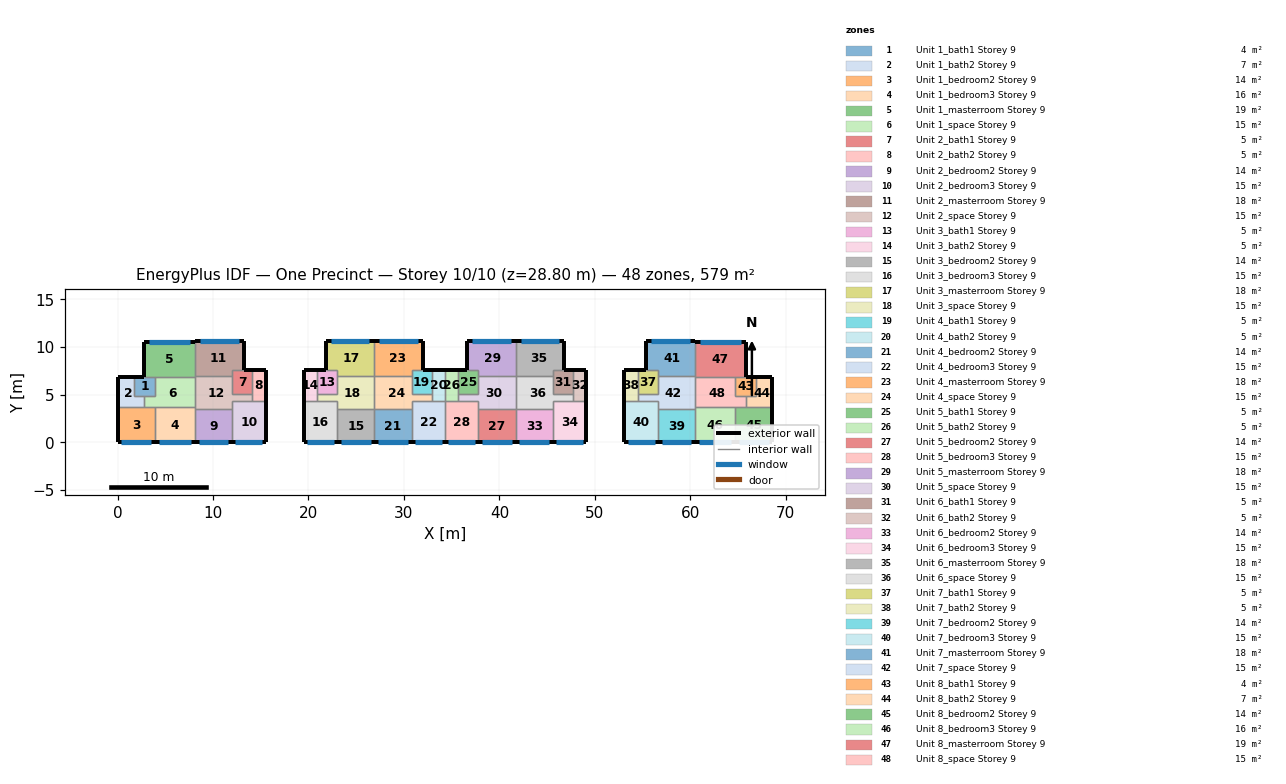
=== STOREY PLAN SPEC (per zone: floor XY polygon, exterior-wall plan segments, windows/doors) ===
zone 1: Unit 1_bath1 Storey 9  (4.3 m²)
  floor: (3.90, 4.90) (1.75, 4.90) (1.75, 6.90) (3.90, 6.90)
  exterior wall: (2.80, 6.90) – (1.75, 6.90)  [1.0 m]
  interior walls: 5
zone 2: Unit 1_bath2 Storey 9  (6.9 m²)
  floor: (1.75, 6.90) (1.75, 4.90) (2.80, 4.90) (2.80, 3.70) (0.00, 3.70) (0.00, 6.90)
  exterior wall: (0.00, 6.90) – (0.00, 3.70)  [3.2 m]
  exterior wall: (1.75, 6.90) – (0.00, 6.90)  [1.8 m]
  interior walls: 4
zone 3: Unit 1_bedroom2 Storey 9  (14.4 m²)
  floor: (3.90, 3.70) (3.90, 0.00) (0.00, 0.00) (0.00, 3.70)
  exterior wall: (0.00, 3.70) – (0.00, 0.00)  [3.7 m]
  exterior wall: (0.00, 0.00) – (3.90, 0.00)  [3.9 m]
    window: (0.39, 0.00) – (3.51, 0.00)  [5.5 m²]
  interior walls: 3
zone 4: Unit 1_bedroom3 Storey 9  (15.5 m²)
  floor: (8.10, 3.70) (8.10, 0.00) (3.90, 0.00) (3.90, 3.70)
  exterior wall: (3.90, 0.00) – (8.10, 0.00)  [4.2 m]
    window: (4.32, 0.00) – (7.68, 0.00)  [5.9 m²]
  interior walls: 4
zone 5: Unit 1_masterroom Storey 9  (19.1 m²)
  floor: (8.10, 10.50) (8.10, 6.90) (2.80, 6.90) (2.80, 10.50)
  exterior wall: (2.80, 10.50) – (2.80, 6.90)  [3.6 m]
  exterior wall: (8.10, 10.50) – (2.80, 10.50)  [5.3 m]
    window: (7.57, 10.50) – (3.33, 10.50)  [7.4 m²]
  interior walls: 4
zone 6: Unit 1_space Storey 9  (14.8 m²)
  floor: (8.10, 6.90) (8.10, 3.70) (2.80, 3.70) (2.80, 4.90) (3.90, 4.90) (3.90, 6.90)
  interior walls: 7
zone 7: Unit 2_bath1 Storey 9  (5.2 m²)
  floor: (14.10, 7.60) (14.10, 5.10) (12.00, 5.10) (12.00, 7.60)
  exterior wall: (14.10, 7.60) – (13.20, 7.60)  [0.9 m]
  interior walls: 5
zone 8: Unit 2_bath2 Storey 9  (4.6 m²)
  floor: (15.50, 7.60) (15.50, 4.30) (14.10, 4.30) (14.10, 7.60)
  exterior wall: (15.50, 4.30) – (15.50, 7.60)  [3.3 m]
  exterior wall: (15.50, 7.60) – (14.10, 7.60)  [1.4 m]
  interior walls: 3
zone 9: Unit 2_bedroom2 Storey 9  (13.7 m²)
  floor: (12.00, 3.50) (12.00, 0.00) (8.10, 0.00) (8.10, 3.50)
  exterior wall: (8.10, 0.00) – (12.00, 0.00)  [3.9 m]
    window: (8.49, 0.00) – (11.61, 0.00)  [5.5 m²]
  interior walls: 3
zone 10: Unit 2_bedroom3 Storey 9  (15.0 m²)
  floor: (15.50, 4.30) (15.50, 0.00) (12.00, 0.00) (12.00, 4.30)
  exterior wall: (12.00, 0.00) – (15.50, 0.00)  [3.5 m]
    window: (12.35, 0.00) – (15.15, 0.00)  [4.9 m²]
  exterior wall: (15.50, 0.00) – (15.50, 4.30)  [4.3 m]
  interior walls: 4
zone 11: Unit 2_masterroom Storey 9  (17.6 m²)
  floor: (13.20, 10.60) (13.20, 7.60) (12.00, 7.60) (12.00, 7.00) (8.10, 7.00) (8.10, 10.60)
  exterior wall: (8.10, 10.60) – (8.10, 10.50)  [0.1 m]
  exterior wall: (13.20, 7.60) – (13.20, 10.60)  [3.0 m]
  exterior wall: (13.20, 10.60) – (8.10, 10.60)  [5.1 m]
    window: (12.69, 10.60) – (8.61, 10.60)  [7.1 m²]
  interior walls: 4
zone 12: Unit 2_space Storey 9  (15.3 m²)
  floor: (8.10, 7.00) (12.00, 7.00) (12.00, 5.10) (14.10, 5.10) (14.10, 4.30) (12.00, 4.30) (12.00, 3.50) (8.10, 3.50)
  interior walls: 10
zone 13: Unit 3_bath1 Storey 9  (5.3 m²)
  floor: (23.00, 5.10) (20.90, 5.10) (20.90, 7.60) (23.00, 7.60)
  exterior wall: (21.80, 7.60) – (20.90, 7.60)  [0.9 m]
  interior walls: 5
zone 14: Unit 3_bath2 Storey 9  (4.6 m²)
  floor: (20.90, 4.30) (19.50, 4.30) (19.50, 7.60) (20.90, 7.60)
  exterior wall: (20.90, 7.60) – (19.50, 7.60)  [1.4 m]
  exterior wall: (19.50, 7.60) – (19.50, 4.30)  [3.3 m]
  interior walls: 3
zone 15: Unit 3_bedroom2 Storey 9  (13.6 m²)
  floor: (26.90, 0.00) (23.00, 0.00) (23.00, 3.50) (26.90, 3.50)
  exterior wall: (23.00, 0.00) – (26.90, 0.00)  [3.9 m]
    window: (23.39, 0.00) – (26.51, 0.00)  [5.5 m²]
  interior walls: 3
zone 16: Unit 3_bedroom3 Storey 9  (15.0 m²)
  floor: (23.00, 0.00) (19.50, 0.00) (19.50, 4.30) (23.00, 4.30)
  exterior wall: (19.50, 4.30) – (19.50, 0.00)  [4.3 m]
  exterior wall: (19.50, 0.00) – (23.00, 0.00)  [3.5 m]
    window: (19.85, 0.00) – (22.65, 0.00)  [4.9 m²]
  interior walls: 4
zone 17: Unit 3_masterroom Storey 9  (17.6 m²)
  floor: (26.90, 7.00) (23.00, 7.00) (23.00, 7.60) (21.80, 7.60) (21.80, 10.60) (26.90, 10.60)
  exterior wall: (26.90, 10.60) – (21.80, 10.60)  [5.1 m]
    window: (26.39, 10.60) – (22.31, 10.60)  [7.1 m²]
  exterior wall: (21.80, 10.60) – (21.80, 7.60)  [3.0 m]
  interior walls: 4
zone 18: Unit 3_space Storey 9  (15.3 m²)
  floor: (23.00, 3.50) (23.00, 4.30) (20.90, 4.30) (20.90, 5.10) (23.00, 5.10) (23.00, 7.00) (26.90, 7.00) (26.90, 3.50)
  interior walls: 8
zone 19: Unit 4_bath1 Storey 9  (5.3 m²)
  floor: (32.90, 7.60) (32.90, 5.10) (30.80, 5.10) (30.80, 7.60)
  exterior wall: (32.90, 7.60) – (32.00, 7.60)  [0.9 m]
  interior walls: 5
zone 20: Unit 4_bath2 Storey 9  (4.6 m²)
  floor: (34.30, 7.60) (34.30, 4.30) (32.90, 4.30) (32.90, 7.60)
  exterior wall: (34.30, 7.60) – (32.90, 7.60)  [1.4 m]
  interior walls: 4
zone 21: Unit 4_bedroom2 Storey 9  (13.6 m²)
  floor: (30.80, 3.50) (30.80, 0.00) (26.90, 0.00) (26.90, 3.50)
  exterior wall: (26.90, 0.00) – (30.80, 0.00)  [3.9 m]
    window: (27.29, 0.00) – (30.41, 0.00)  [5.5 m²]
  interior walls: 3
zone 22: Unit 4_bedroom3 Storey 9  (15.0 m²)
  floor: (34.30, 4.30) (34.30, 0.00) (30.80, 0.00) (30.80, 4.30)
  exterior wall: (30.80, 0.00) – (34.30, 0.00)  [3.5 m]
    window: (31.15, 0.00) – (33.95, 0.00)  [4.9 m²]
  interior walls: 5
zone 23: Unit 4_masterroom Storey 9  (17.6 m²)
  floor: (32.00, 10.60) (32.00, 7.60) (30.80, 7.60) (30.80, 7.00) (26.90, 7.00) (26.90, 10.60)
  exterior wall: (32.00, 7.60) – (32.00, 10.60)  [3.0 m]
  exterior wall: (32.00, 10.60) – (26.90, 10.60)  [5.1 m]
    window: (31.49, 10.60) – (27.41, 10.60)  [7.1 m²]
  interior walls: 4
zone 24: Unit 4_space Storey 9  (15.3 m²)
  floor: (26.90, 7.00) (30.80, 7.00) (30.80, 5.10) (32.90, 5.10) (32.90, 4.30) (30.80, 4.30) (30.80, 3.50) (26.90, 3.50)
  interior walls: 8
zone 25: Unit 5_bath1 Storey 9  (5.3 m²)
  floor: (37.80, 5.10) (35.70, 5.10) (35.70, 7.60) (37.80, 7.60)
  exterior wall: (36.60, 7.60) – (35.70, 7.60)  [0.9 m]
  interior walls: 5
zone 26: Unit 5_bath2 Storey 9  (4.6 m²)
  floor: (35.70, 4.30) (34.30, 4.30) (34.30, 7.60) (35.70, 7.60)
  exterior wall: (35.70, 7.60) – (34.30, 7.60)  [1.4 m]
  interior walls: 4
zone 27: Unit 5_bedroom2 Storey 9  (13.6 m²)
  floor: (41.70, 0.00) (37.80, 0.00) (37.80, 3.50) (41.70, 3.50)
  exterior wall: (37.80, 0.00) – (41.70, 0.00)  [3.9 m]
    window: (38.19, 0.00) – (41.31, 0.00)  [5.5 m²]
  interior walls: 3
zone 28: Unit 5_bedroom3 Storey 9  (15.0 m²)
  floor: (37.80, 0.00) (34.30, 0.00) (34.30, 4.30) (37.80, 4.30)
  exterior wall: (34.30, 0.00) – (37.80, 0.00)  [3.5 m]
    window: (34.65, 0.00) – (37.45, 0.00)  [4.9 m²]
  interior walls: 5
zone 29: Unit 5_masterroom Storey 9  (17.6 m²)
  floor: (41.70, 7.00) (37.80, 7.00) (37.80, 7.60) (36.60, 7.60) (36.60, 10.60) (41.70, 10.60)
  exterior wall: (41.70, 10.60) – (36.60, 10.60)  [5.1 m]
    window: (41.19, 10.60) – (37.11, 10.60)  [7.1 m²]
  exterior wall: (36.60, 10.60) – (36.60, 7.60)  [3.0 m]
  interior walls: 4
zone 30: Unit 5_space Storey 9  (15.3 m²)
  floor: (37.80, 3.50) (37.80, 4.30) (35.70, 4.30) (35.70, 5.10) (37.80, 5.10) (37.80, 7.00) (41.70, 7.00) (41.70, 3.50)
  interior walls: 8
zone 31: Unit 6_bath1 Storey 9  (5.3 m²)
  floor: (47.70, 7.60) (47.70, 5.10) (45.60, 5.10) (45.60, 7.60)
  exterior wall: (47.70, 7.60) – (46.80, 7.60)  [0.9 m]
  interior walls: 5
zone 32: Unit 6_bath2 Storey 9  (4.6 m²)
  floor: (49.10, 7.60) (49.10, 4.30) (47.70, 4.30) (47.70, 7.60)
  exterior wall: (49.10, 4.30) – (49.10, 7.60)  [3.3 m]
  exterior wall: (49.10, 7.60) – (47.70, 7.60)  [1.4 m]
  interior walls: 3
zone 33: Unit 6_bedroom2 Storey 9  (13.6 m²)
  floor: (45.60, 3.50) (45.60, 0.00) (41.70, 0.00) (41.70, 3.50)
  exterior wall: (41.70, 0.00) – (45.60, 0.00)  [3.9 m]
    window: (42.09, 0.00) – (45.21, 0.00)  [5.5 m²]
  interior walls: 3
zone 34: Unit 6_bedroom3 Storey 9  (15.0 m²)
  floor: (49.10, 4.30) (49.10, 0.00) (45.60, 0.00) (45.60, 4.30)
  exterior wall: (45.60, 0.00) – (49.10, 0.00)  [3.5 m]
    window: (45.95, 0.00) – (48.75, 0.00)  [4.9 m²]
  exterior wall: (49.10, 0.00) – (49.10, 4.30)  [4.3 m]
  interior walls: 4
zone 35: Unit 6_masterroom Storey 9  (17.6 m²)
  floor: (46.80, 10.60) (46.80, 7.60) (45.60, 7.60) (45.60, 7.00) (41.70, 7.00) (41.70, 10.60)
  exterior wall: (46.80, 7.60) – (46.80, 10.60)  [3.0 m]
  exterior wall: (46.80, 10.60) – (41.70, 10.60)  [5.1 m]
    window: (46.29, 10.60) – (42.21, 10.60)  [7.1 m²]
  interior walls: 4
zone 36: Unit 6_space Storey 9  (15.3 m²)
  floor: (41.70, 7.00) (45.60, 7.00) (45.60, 5.10) (47.70, 5.10) (47.70, 4.30) (45.60, 4.30) (45.60, 3.50) (41.70, 3.50)
  interior walls: 8
zone 37: Unit 7_bath1 Storey 9  (5.3 m²)
  floor: (56.60, 5.10) (54.50, 5.10) (54.50, 7.60) (56.60, 7.60)
  exterior wall: (55.40, 7.60) – (54.50, 7.60)  [0.9 m]
  interior walls: 5
zone 38: Unit 7_bath2 Storey 9  (4.6 m²)
  floor: (54.50, 4.30) (53.10, 4.30) (53.10, 7.60) (54.50, 7.60)
  exterior wall: (54.50, 7.60) – (53.10, 7.60)  [1.4 m]
  exterior wall: (53.10, 7.60) – (53.10, 4.30)  [3.3 m]
  interior walls: 3
zone 39: Unit 7_bedroom2 Storey 9  (13.6 m²)
  floor: (60.50, 0.00) (56.60, 0.00) (56.60, 3.50) (60.50, 3.50)
  exterior wall: (56.60, 0.00) – (60.50, 0.00)  [3.9 m]
    window: (56.99, 0.00) – (60.11, 0.00)  [5.5 m²]
  interior walls: 3
zone 40: Unit 7_bedroom3 Storey 9  (15.0 m²)
  floor: (56.60, 0.00) (53.10, 0.00) (53.10, 4.30) (56.60, 4.30)
  exterior wall: (53.10, 4.30) – (53.10, 0.00)  [4.3 m]
  exterior wall: (53.10, 0.00) – (56.60, 0.00)  [3.5 m]
    window: (53.45, 0.00) – (56.25, 0.00)  [4.9 m²]
  interior walls: 4
zone 41: Unit 7_masterroom Storey 9  (17.6 m²)
  floor: (60.50, 7.00) (56.60, 7.00) (56.60, 7.60) (55.40, 7.60) (55.40, 10.60) (60.50, 10.60)
  exterior wall: (60.50, 10.60) – (55.40, 10.60)  [5.1 m]
    window: (59.99, 10.60) – (55.91, 10.60)  [7.1 m²]
  exterior wall: (55.40, 10.60) – (55.40, 7.60)  [3.0 m]
  exterior wall: (60.50, 10.50) – (60.50, 10.60)  [0.1 m]
  interior walls: 4
zone 42: Unit 7_space Storey 9  (15.3 m²)
  floor: (56.60, 3.50) (56.60, 4.30) (54.50, 4.30) (54.50, 5.10) (56.60, 5.10) (56.60, 7.00) (60.50, 7.00) (60.50, 3.50)
  interior walls: 10
zone 43: Unit 8_bath1 Storey 9  (4.3 m²)
  floor: (66.85, 6.90) (66.85, 4.90) (64.70, 4.90) (64.70, 6.90)
  exterior wall: (66.85, 6.90) – (65.80, 6.90)  [1.0 m]
  interior walls: 5
zone 44: Unit 8_bath2 Storey 9  (6.9 m²)
  floor: (68.60, 3.70) (65.80, 3.70) (65.80, 4.90) (66.85, 4.90) (66.85, 6.90) (68.60, 6.90)
  exterior wall: (68.60, 6.90) – (66.85, 6.90)  [1.8 m]
  exterior wall: (68.60, 3.70) – (68.60, 6.90)  [3.2 m]
  interior walls: 4
zone 45: Unit 8_bedroom2 Storey 9  (14.4 m²)
  floor: (68.60, 0.00) (64.70, 0.00) (64.70, 3.70) (68.60, 3.70)
  exterior wall: (64.70, 0.00) – (68.60, 0.00)  [3.9 m]
    window: (65.09, 0.00) – (68.21, 0.00)  [5.5 m²]
  exterior wall: (68.60, 0.00) – (68.60, 3.70)  [3.7 m]
  interior walls: 3
zone 46: Unit 8_bedroom3 Storey 9  (15.5 m²)
  floor: (64.70, 0.00) (60.50, 0.00) (60.50, 3.70) (64.70, 3.70)
  exterior wall: (60.50, 0.00) – (64.70, 0.00)  [4.2 m]
    window: (60.92, 0.00) – (64.28, 0.00)  [5.9 m²]
  interior walls: 4
zone 47: Unit 8_masterroom Storey 9  (19.1 m²)
  floor: (65.80, 6.90) (60.50, 6.90) (60.50, 10.50) (65.80, 10.50)
  exterior wall: (65.80, 10.50) – (60.50, 10.50)  [5.3 m]
    window: (65.27, 10.50) – (61.03, 10.50)  [7.4 m²]
  exterior wall: (65.80, 6.90) – (65.80, 10.50)  [3.6 m]
  interior walls: 4
zone 48: Unit 8_space Storey 9  (14.8 m²)
  floor: (64.70, 4.90) (65.80, 4.90) (65.80, 3.70) (60.50, 3.70) (60.50, 6.90) (64.70, 6.90)
  interior walls: 7

=== DERIVED (storey summary) ===
Building: One Precinct
Storey: 10 of 10  (floor level z = 28.80 m)
Storey gross floor area: 579.2 m²
Zones on this storey: 48
  - Unit 1_bath1 Storey 9: floor 4.3 m²; exterior wall 1.0 m (2.9 m²); WWR 0.0%
  - Unit 1_bath2 Storey 9: floor 6.9 m²; exterior wall 5.0 m (13.9 m²); WWR 0.0%
  - Unit 1_bedroom2 Storey 9: floor 14.4 m²; exterior wall 7.6 m (21.3 m²); 1 window(s) 5.5 m²; WWR 25.7%
  - Unit 1_bedroom3 Storey 9: floor 15.5 m²; exterior wall 4.2 m (11.8 m²); 1 window(s) 5.9 m²; WWR 50.0%
  - Unit 1_masterroom Storey 9: floor 19.1 m²; exterior wall 8.9 m (24.9 m²); 1 window(s) 7.4 m²; WWR 29.8%
  - Unit 1_space Storey 9: floor 14.8 m²
  - Unit 2_bath1 Storey 9: floor 5.2 m²; exterior wall 0.9 m (2.5 m²); WWR 0.0%
  - Unit 2_bath2 Storey 9: floor 4.6 m²; exterior wall 4.7 m (13.2 m²); WWR 0.0%
  - Unit 2_bedroom2 Storey 9: floor 13.7 m²; exterior wall 3.9 m (10.9 m²); 1 window(s) 5.5 m²; WWR 50.0%
  - Unit 2_bedroom3 Storey 9: floor 15.0 m²; exterior wall 7.8 m (21.8 m²); 1 window(s) 4.9 m²; WWR 22.4%
  - Unit 2_masterroom Storey 9: floor 17.6 m²; exterior wall 8.2 m (23.0 m²); 1 window(s) 7.1 m²; WWR 31.1%
  - Unit 2_space Storey 9: floor 15.3 m²
  - Unit 3_bath1 Storey 9: floor 5.3 m²; exterior wall 0.9 m (2.5 m²); WWR 0.0%
  - Unit 3_bath2 Storey 9: floor 4.6 m²; exterior wall 4.7 m (13.2 m²); WWR 0.0%
  - Unit 3_bedroom2 Storey 9: floor 13.6 m²; exterior wall 3.9 m (10.9 m²); 1 window(s) 5.5 m²; WWR 50.0%
  - Unit 3_bedroom3 Storey 9: floor 15.0 m²; exterior wall 7.8 m (21.8 m²); 1 window(s) 4.9 m²; WWR 22.4%
  - Unit 3_masterroom Storey 9: floor 17.6 m²; exterior wall 8.1 m (22.7 m²); 1 window(s) 7.1 m²; WWR 31.5%
  - Unit 3_space Storey 9: floor 15.3 m²
  - Unit 4_bath1 Storey 9: floor 5.3 m²; exterior wall 0.9 m (2.5 m²); WWR 0.0%
  - Unit 4_bath2 Storey 9: floor 4.6 m²; exterior wall 1.4 m (3.9 m²); WWR 0.0%
  - Unit 4_bedroom2 Storey 9: floor 13.6 m²; exterior wall 3.9 m (10.9 m²); 1 window(s) 5.5 m²; WWR 50.0%
  - Unit 4_bedroom3 Storey 9: floor 15.0 m²; exterior wall 3.5 m (9.8 m²); 1 window(s) 4.9 m²; WWR 50.0%
  - Unit 4_masterroom Storey 9: floor 17.6 m²; exterior wall 8.1 m (22.7 m²); 1 window(s) 7.1 m²; WWR 31.5%
  - Unit 4_space Storey 9: floor 15.3 m²
  - Unit 5_bath1 Storey 9: floor 5.3 m²; exterior wall 0.9 m (2.5 m²); WWR 0.0%
  - Unit 5_bath2 Storey 9: floor 4.6 m²; exterior wall 1.4 m (3.9 m²); WWR 0.0%
  - Unit 5_bedroom2 Storey 9: floor 13.6 m²; exterior wall 3.9 m (10.9 m²); 1 window(s) 5.5 m²; WWR 50.0%
  - Unit 5_bedroom3 Storey 9: floor 15.0 m²; exterior wall 3.5 m (9.8 m²); 1 window(s) 4.9 m²; WWR 50.0%
  - Unit 5_masterroom Storey 9: floor 17.6 m²; exterior wall 8.1 m (22.7 m²); 1 window(s) 7.1 m²; WWR 31.5%
  - Unit 5_space Storey 9: floor 15.3 m²
  - Unit 6_bath1 Storey 9: floor 5.3 m²; exterior wall 0.9 m (2.5 m²); WWR 0.0%
  - Unit 6_bath2 Storey 9: floor 4.6 m²; exterior wall 4.7 m (13.2 m²); WWR 0.0%
  - Unit 6_bedroom2 Storey 9: floor 13.6 m²; exterior wall 3.9 m (10.9 m²); 1 window(s) 5.5 m²; WWR 50.0%
  - Unit 6_bedroom3 Storey 9: floor 15.0 m²; exterior wall 7.8 m (21.8 m²); 1 window(s) 4.9 m²; WWR 22.4%
  - Unit 6_masterroom Storey 9: floor 17.6 m²; exterior wall 8.1 m (22.7 m²); 1 window(s) 7.1 m²; WWR 31.5%
  - Unit 6_space Storey 9: floor 15.3 m²
  - Unit 7_bath1 Storey 9: floor 5.3 m²; exterior wall 0.9 m (2.5 m²); WWR 0.0%
  - Unit 7_bath2 Storey 9: floor 4.6 m²; exterior wall 4.7 m (13.2 m²); WWR 0.0%
  - Unit 7_bedroom2 Storey 9: floor 13.6 m²; exterior wall 3.9 m (10.9 m²); 1 window(s) 5.5 m²; WWR 50.0%
  - Unit 7_bedroom3 Storey 9: floor 15.0 m²; exterior wall 7.8 m (21.8 m²); 1 window(s) 4.9 m²; WWR 22.4%
  - Unit 7_masterroom Storey 9: floor 17.6 m²; exterior wall 8.2 m (23.0 m²); 1 window(s) 7.1 m²; WWR 31.1%
  - Unit 7_space Storey 9: floor 15.3 m²
  - Unit 8_bath1 Storey 9: floor 4.3 m²; exterior wall 1.0 m (2.9 m²); WWR 0.0%
  - Unit 8_bath2 Storey 9: floor 6.9 m²; exterior wall 5.0 m (13.9 m²); WWR 0.0%
  - Unit 8_bedroom2 Storey 9: floor 14.4 m²; exterior wall 7.6 m (21.3 m²); 1 window(s) 5.5 m²; WWR 25.7%
  - Unit 8_bedroom3 Storey 9: floor 15.5 m²; exterior wall 4.2 m (11.8 m²); 1 window(s) 5.9 m²; WWR 50.0%
  - Unit 8_masterroom Storey 9: floor 19.1 m²; exterior wall 8.9 m (24.9 m²); 1 window(s) 7.4 m²; WWR 29.8%
  - Unit 8_space Storey 9: floor 14.8 m²
Zone adjacency (shared interzone walls):
  - Unit 1_bath1 Storey 9 ↔ Unit 1_bath2 Storey 9
  - Unit 1_bath1 Storey 9 ↔ Unit 1_masterroom Storey 9
  - Unit 1_bath1 Storey 9 ↔ Unit 1_space Storey 9
  - Unit 1_bath2 Storey 9 ↔ Unit 1_bedroom2 Storey 9
  - Unit 1_bath2 Storey 9 ↔ Unit 1_space Storey 9
  - Unit 1_bedroom2 Storey 9 ↔ Unit 1_bedroom3 Storey 9
  - Unit 1_bedroom2 Storey 9 ↔ Unit 1_space Storey 9
  - Unit 1_bedroom3 Storey 9 ↔ Unit 1_space Storey 9
  - Unit 1_bedroom3 Storey 9 ↔ Unit 2_bedroom2 Storey 9
  - Unit 1_bedroom3 Storey 9 ↔ Unit 2_space Storey 9
  - Unit 1_masterroom Storey 9 ↔ Unit 1_space Storey 9
  - Unit 1_masterroom Storey 9 ↔ Unit 2_masterroom Storey 9
  - Unit 1_masterroom Storey 9 ↔ Unit 2_space Storey 9
  - Unit 1_space Storey 9 ↔ Unit 2_space Storey 9
  - Unit 2_bath1 Storey 9 ↔ Unit 2_bath2 Storey 9
  - Unit 2_bath1 Storey 9 ↔ Unit 2_masterroom Storey 9
  - Unit 2_bath1 Storey 9 ↔ Unit 2_space Storey 9
  - Unit 2_bath2 Storey 9 ↔ Unit 2_bedroom3 Storey 9
  - Unit 2_bath2 Storey 9 ↔ Unit 2_space Storey 9
  - Unit 2_bedroom2 Storey 9 ↔ Unit 2_bedroom3 Storey 9
  - Unit 2_bedroom2 Storey 9 ↔ Unit 2_space Storey 9
  - Unit 2_bedroom3 Storey 9 ↔ Unit 2_space Storey 9
  - Unit 2_masterroom Storey 9 ↔ Unit 2_space Storey 9
  - Unit 3_bath1 Storey 9 ↔ Unit 3_bath2 Storey 9
  - Unit 3_bath1 Storey 9 ↔ Unit 3_masterroom Storey 9
  - Unit 3_bath1 Storey 9 ↔ Unit 3_space Storey 9
  - Unit 3_bath2 Storey 9 ↔ Unit 3_bedroom3 Storey 9
  - Unit 3_bath2 Storey 9 ↔ Unit 3_space Storey 9
  - Unit 3_bedroom2 Storey 9 ↔ Unit 3_bedroom3 Storey 9
  - Unit 3_bedroom2 Storey 9 ↔ Unit 3_space Storey 9
  - Unit 3_bedroom2 Storey 9 ↔ Unit 4_bedroom2 Storey 9
  - Unit 3_bedroom3 Storey 9 ↔ Unit 3_space Storey 9
  - Unit 3_masterroom Storey 9 ↔ Unit 3_space Storey 9
  - Unit 3_masterroom Storey 9 ↔ Unit 4_masterroom Storey 9
  - Unit 3_space Storey 9 ↔ Unit 4_space Storey 9
  - Unit 4_bath1 Storey 9 ↔ Unit 4_bath2 Storey 9
  - Unit 4_bath1 Storey 9 ↔ Unit 4_masterroom Storey 9
  - Unit 4_bath1 Storey 9 ↔ Unit 4_space Storey 9
  - Unit 4_bath2 Storey 9 ↔ Unit 4_bedroom3 Storey 9
  - Unit 4_bath2 Storey 9 ↔ Unit 4_space Storey 9
  - Unit 4_bath2 Storey 9 ↔ Unit 5_bath2 Storey 9
  - Unit 4_bedroom2 Storey 9 ↔ Unit 4_bedroom3 Storey 9
  - Unit 4_bedroom2 Storey 9 ↔ Unit 4_space Storey 9
  - Unit 4_bedroom3 Storey 9 ↔ Unit 4_space Storey 9
  - Unit 4_bedroom3 Storey 9 ↔ Unit 5_bedroom3 Storey 9
  - Unit 4_masterroom Storey 9 ↔ Unit 4_space Storey 9
  - Unit 5_bath1 Storey 9 ↔ Unit 5_bath2 Storey 9
  - Unit 5_bath1 Storey 9 ↔ Unit 5_masterroom Storey 9
  - Unit 5_bath1 Storey 9 ↔ Unit 5_space Storey 9
  - Unit 5_bath2 Storey 9 ↔ Unit 5_bedroom3 Storey 9
  - Unit 5_bath2 Storey 9 ↔ Unit 5_space Storey 9
  - Unit 5_bedroom2 Storey 9 ↔ Unit 5_bedroom3 Storey 9
  - Unit 5_bedroom2 Storey 9 ↔ Unit 5_space Storey 9
  - Unit 5_bedroom2 Storey 9 ↔ Unit 6_bedroom2 Storey 9
  - Unit 5_bedroom3 Storey 9 ↔ Unit 5_space Storey 9
  - Unit 5_masterroom Storey 9 ↔ Unit 5_space Storey 9
  - Unit 5_masterroom Storey 9 ↔ Unit 6_masterroom Storey 9
  - Unit 5_space Storey 9 ↔ Unit 6_space Storey 9
  - Unit 6_bath1 Storey 9 ↔ Unit 6_bath2 Storey 9
  - Unit 6_bath1 Storey 9 ↔ Unit 6_masterroom Storey 9
  - Unit 6_bath1 Storey 9 ↔ Unit 6_space Storey 9
  - Unit 6_bath2 Storey 9 ↔ Unit 6_bedroom3 Storey 9
  - Unit 6_bath2 Storey 9 ↔ Unit 6_space Storey 9
  - Unit 6_bedroom2 Storey 9 ↔ Unit 6_bedroom3 Storey 9
  - Unit 6_bedroom2 Storey 9 ↔ Unit 6_space Storey 9
  - Unit 6_bedroom3 Storey 9 ↔ Unit 6_space Storey 9
  - Unit 6_masterroom Storey 9 ↔ Unit 6_space Storey 9
  - Unit 7_bath1 Storey 9 ↔ Unit 7_bath2 Storey 9
  - Unit 7_bath1 Storey 9 ↔ Unit 7_masterroom Storey 9
  - Unit 7_bath1 Storey 9 ↔ Unit 7_space Storey 9
  - Unit 7_bath2 Storey 9 ↔ Unit 7_bedroom3 Storey 9
  - Unit 7_bath2 Storey 9 ↔ Unit 7_space Storey 9
  - Unit 7_bedroom2 Storey 9 ↔ Unit 7_bedroom3 Storey 9
  - Unit 7_bedroom2 Storey 9 ↔ Unit 7_space Storey 9
  - Unit 7_bedroom2 Storey 9 ↔ Unit 8_bedroom3 Storey 9
  - Unit 7_bedroom3 Storey 9 ↔ Unit 7_space Storey 9
  - Unit 7_masterroom Storey 9 ↔ Unit 7_space Storey 9
  - Unit 7_masterroom Storey 9 ↔ Unit 8_masterroom Storey 9
  - Unit 7_space Storey 9 ↔ Unit 8_bedroom3 Storey 9
  - Unit 7_space Storey 9 ↔ Unit 8_masterroom Storey 9
  - Unit 7_space Storey 9 ↔ Unit 8_space Storey 9
  - Unit 8_bath1 Storey 9 ↔ Unit 8_bath2 Storey 9
  - Unit 8_bath1 Storey 9 ↔ Unit 8_masterroom Storey 9
  - Unit 8_bath1 Storey 9 ↔ Unit 8_space Storey 9
  - Unit 8_bath2 Storey 9 ↔ Unit 8_bedroom2 Storey 9
  - Unit 8_bath2 Storey 9 ↔ Unit 8_space Storey 9
  - Unit 8_bedroom2 Storey 9 ↔ Unit 8_bedroom3 Storey 9
  - Unit 8_bedroom2 Storey 9 ↔ Unit 8_space Storey 9
  - Unit 8_bedroom3 Storey 9 ↔ Unit 8_space Storey 9
  - Unit 8_masterroom Storey 9 ↔ Unit 8_space Storey 9